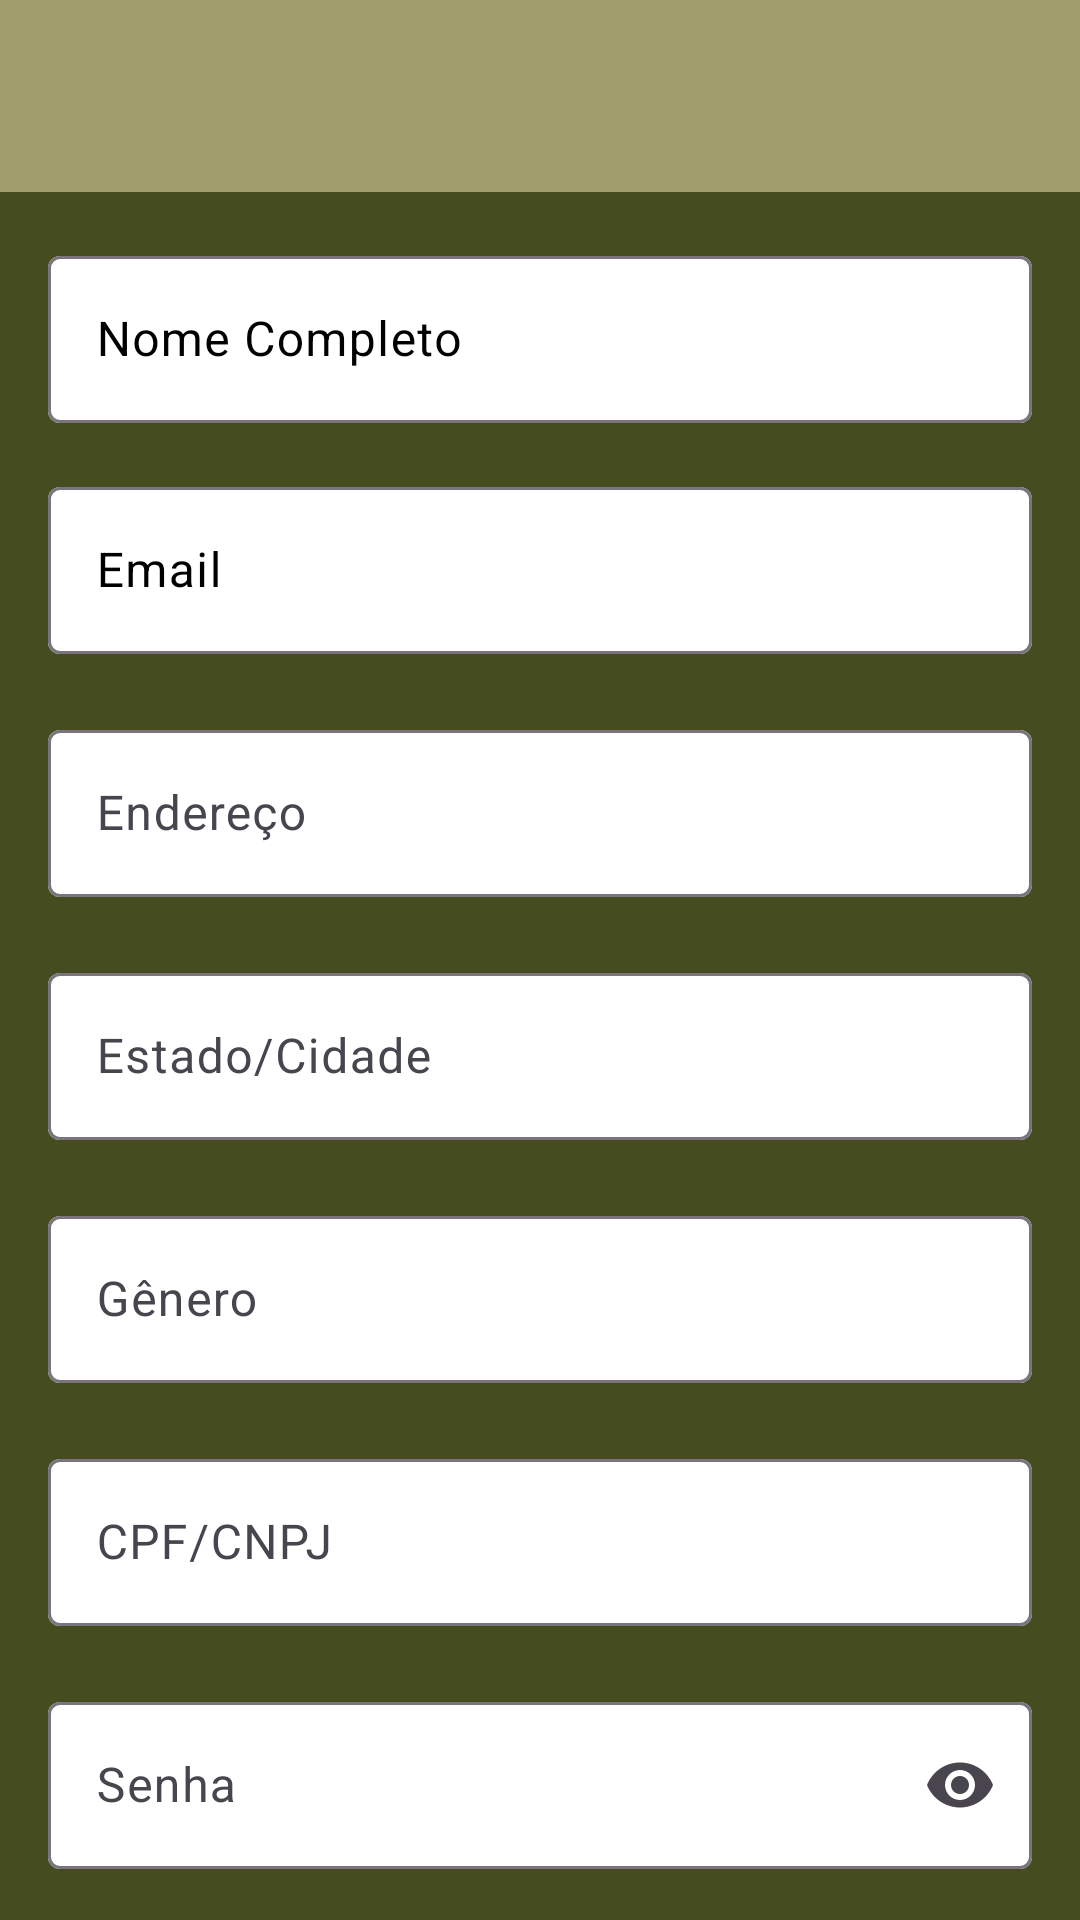

This screen was rendered from an Android layout file. Write that file and the resources it references.
<!-- AndroidManifest.xml: application theme Theme.DescarteConcienteCuiaba -->
<!-- res/layout/activity_profile.xml -->
<?xml version="1.0" encoding="utf-8"?>
<androidx.constraintlayout.widget.ConstraintLayout xmlns:android="http://schemas.android.com/apk/res/android"
    xmlns:app="http://schemas.android.com/apk/res-auto"
    xmlns:tools="http://schemas.android.com/tools"
    android:layout_width="match_parent"
    android:layout_height="match_parent"
    android:background="#454C20"
    tools:context=".SignUpActivity">

    <include
        android:id="@+id/includeToolbar"
        layout="@layout/tb_customize"
        android:layout_width="0dp"
        android:layout_height="wrap_content"
        android:background="#A19E6B"
        app:layout_constraintEnd_toEndOf="parent"
        app:layout_constraintHorizontal_bias="0.5"
        app:layout_constraintStart_toStartOf="parent"
        app:layout_constraintTop_toTopOf="parent" />

    <com.google.android.material.textfield.TextInputLayout
        android:id="@+id/textInputName"
        android:layout_width="0dp"
        android:layout_height="wrap_content"
        android:layout_marginStart="16dp"
        android:layout_marginTop="16dp"
        android:layout_marginEnd="16dp"
        android:textColorHint="#000000"
        app:boxBackgroundColor="#FFFFFF"
        app:errorTextColor="#FFFFFF"
        app:hintAnimationEnabled="true"
        app:hintEnabled="true"
        app:hintTextColor="#000000"
        app:layout_constraintEnd_toEndOf="parent"
        app:layout_constraintHorizontal_bias="0.5"
        app:layout_constraintStart_toStartOf="parent"
        app:layout_constraintTop_toBottomOf="@+id/includeToolbar"
        app:placeholderTextColor="#000000">

        <com.google.android.material.textfield.TextInputEditText
            android:id="@+id/textEditName"
            android:layout_width="match_parent"
            android:layout_height="wrap_content"
            android:hint="Nome Completo"
            android:inputType="text|textPersonName" />
    </com.google.android.material.textfield.TextInputLayout>

    <com.google.android.material.textfield.TextInputLayout
        android:id="@+id/textInputEmail"
        android:layout_width="0dp"
        android:layout_height="wrap_content"
        android:layout_marginStart="16dp"
        android:layout_marginTop="16dp"
        android:layout_marginEnd="16dp"
        android:textColorHint="#000000"
        app:boxBackgroundColor="#FFFFFF"
        app:hintTextColor="#000000"
        app:layout_constraintEnd_toEndOf="parent"
        app:layout_constraintHorizontal_bias="0.5"
        app:layout_constraintStart_toStartOf="parent"
        app:layout_constraintTop_toBottomOf="@+id/textInputName">

        <com.google.android.material.textfield.TextInputEditText
            android:id="@+id/textEditEmail"
            android:layout_width="match_parent"
            android:layout_height="wrap_content"
            android:hint="Email"
            android:inputType="text|textEmailAddress"
            android:textColor="#000000" />
    </com.google.android.material.textfield.TextInputLayout>

    <com.google.android.material.textfield.TextInputLayout
        android:id="@+id/textInputAddres"
        android:layout_width="0dp"
        android:layout_height="wrap_content"
        android:layout_marginStart="16dp"
        android:layout_marginTop="20dp"
        android:layout_marginEnd="16dp"
        app:boxBackgroundColor="#FFFFFF"
        app:layout_constraintEnd_toEndOf="parent"
        app:layout_constraintHorizontal_bias="0.5"
        app:layout_constraintStart_toStartOf="parent"
        app:layout_constraintTop_toBottomOf="@id/textInputEmail">

        <com.google.android.material.textfield.TextInputEditText
            android:id="@+id/textEditAdress"
            android:layout_width="match_parent"
            android:layout_height="wrap_content"
            android:hint="Endereço"
            android:inputType="text" />
    </com.google.android.material.textfield.TextInputLayout>

    <com.google.android.material.textfield.TextInputLayout
        android:id="@+id/textInputStateCity"
        android:layout_width="0dp"
        android:layout_height="wrap_content"
        android:layout_marginStart="16dp"
        android:layout_marginTop="20dp"
        android:layout_marginEnd="16dp"
        app:boxBackgroundColor="#FFFFFF"
        app:layout_constraintEnd_toEndOf="parent"
        app:layout_constraintHorizontal_bias="0.5"
        app:layout_constraintStart_toStartOf="parent"
        app:layout_constraintTop_toBottomOf="@id/textInputAddres">

        <com.google.android.material.textfield.TextInputEditText
            android:id="@+id/textEditStateCity"
            android:layout_width="match_parent"
            android:layout_height="wrap_content"
            android:hint="Estado/Cidade"
            android:inputType="text" />
    </com.google.android.material.textfield.TextInputLayout>

    <com.google.android.material.textfield.TextInputLayout
        android:id="@+id/textInputGender"
        android:layout_width="0dp"
        android:layout_height="wrap_content"
        android:layout_marginStart="16dp"
        android:layout_marginTop="20dp"
        android:layout_marginEnd="16dp"
        app:boxBackgroundColor="#FFFFFF"
        app:layout_constraintEnd_toEndOf="parent"
        app:layout_constraintHorizontal_bias="0.5"
        app:layout_constraintStart_toStartOf="parent"
        app:layout_constraintTop_toBottomOf="@id/textInputStateCity">

        <com.google.android.material.textfield.TextInputEditText
            android:id="@+id/textEditGender"
            android:layout_width="match_parent"
            android:layout_height="wrap_content"
            android:hint="Gênero"
            android:inputType="text" />
    </com.google.android.material.textfield.TextInputLayout>

    <com.google.android.material.textfield.TextInputLayout
        android:id="@+id/textInputCPForCPNJ"
        android:layout_width="0dp"
        android:layout_height="wrap_content"
        android:layout_marginStart="16dp"
        android:layout_marginTop="20dp"
        android:layout_marginEnd="16dp"
        app:boxBackgroundColor="#FFFFFF"
        app:layout_constraintEnd_toEndOf="parent"
        app:layout_constraintHorizontal_bias="0.5"
        app:layout_constraintStart_toStartOf="parent"
        app:layout_constraintTop_toBottomOf="@id/textInputGender">

        <com.google.android.material.textfield.TextInputEditText
            android:id="@+id/textEditCPFCNPJ"
            android:layout_width="match_parent"
            android:layout_height="wrap_content"
            android:hint="CPF/CNPJ"
            android:inputType="text" />
    </com.google.android.material.textfield.TextInputLayout>

    <com.google.android.material.textfield.TextInputLayout
        android:id="@+id/textInputPassword"
        android:layout_width="0dp"
        android:layout_height="wrap_content"
        android:layout_marginStart="16dp"
        android:layout_marginTop="20dp"
        android:layout_marginEnd="16dp"
        app:boxBackgroundColor="#FFFFFF"
        app:endIconMode="password_toggle"
        app:layout_constraintEnd_toEndOf="parent"
        app:layout_constraintHorizontal_bias="0.5"
        app:layout_constraintStart_toStartOf="parent"
        app:layout_constraintTop_toBottomOf="@id/textInputCPForCPNJ">

        <com.google.android.material.textfield.TextInputEditText
            android:id="@+id/textEditPassword"
            android:layout_width="match_parent"
            android:layout_height="wrap_content"
            android:hint="Senha"
            android:inputType="text|textPassword"
            app:layout_constraintBottom_toTopOf="@+id/textInputName"
            app:layout_constraintEnd_toEndOf="parent"
            app:layout_constraintHorizontal_bias="0.5"
            app:layout_constraintStart_toStartOf="parent"
            app:layout_constraintTop_toTopOf="parent"
            app:layout_constraintVertical_bias="0.5" />
    </com.google.android.material.textfield.TextInputLayout>

    <com.google.android.material.textfield.TextInputLayout
        android:id="@+id/textInputPasswordAgain"
        android:layout_width="0dp"
        android:layout_height="wrap_content"
        android:layout_marginStart="16dp"
        android:layout_marginTop="20dp"
        android:layout_marginEnd="16dp"
        app:boxBackgroundColor="#FFFFFF"
        app:endIconMode="password_toggle"
        app:layout_constraintEnd_toEndOf="parent"
        app:layout_constraintHorizontal_bias="0.5"
        app:layout_constraintStart_toStartOf="parent"
        app:layout_constraintTop_toBottomOf="@id/textInputPassword">

        <com.google.android.material.textfield.TextInputEditText
            android:id="@+id/textEditPasswordAgain"
            android:layout_width="match_parent"
            android:layout_height="wrap_content"
            android:hint="Digite novamente a sua Senha"
            android:inputType="text|textPassword" />

    </com.google.android.material.textfield.TextInputLayout>

    <Button
        android:id="@+id/btnSignUp"
        android:layout_width="0dp"
        android:layout_height="wrap_content"
        android:layout_marginStart="16dp"
        android:layout_marginTop="20dp"
        android:layout_marginEnd="16dp"
        android:text="Cadastrar"
        android:textSize="20sp"
        app:layout_constraintBottom_toBottomOf="parent"
        app:layout_constraintEnd_toEndOf="parent"
        app:layout_constraintHorizontal_bias="0.0"
        app:layout_constraintStart_toStartOf="parent"
        app:layout_constraintTop_toBottomOf="@+id/textInputPasswordAgain"
        app:layout_constraintVertical_bias="0.3" />

</androidx.constraintlayout.widget.ConstraintLayout>
<!-- res/layout/tb_customize.xml (included above) -->
<?xml version="1.0" encoding="utf-8"?>
<androidx.constraintlayout.widget.ConstraintLayout xmlns:android="http://schemas.android.com/apk/res/android"
    xmlns:app="http://schemas.android.com/apk/res-auto"
    xmlns:tools="http://schemas.android.com/tools"
    android:layout_width="match_parent"
    android:layout_height="wrap_content">

    <com.google.android.material.appbar.MaterialToolbar
        android:id="@+id/tbPrincipal"
        android:layout_width="0dp"
        android:layout_height="wrap_content"
        android:background="#A19E6B"
        android:minHeight="?attr/actionBarSize"
        android:theme="?attr/actionBarTheme"
        app:layout_constraintBottom_toBottomOf="parent"
        app:layout_constraintEnd_toEndOf="parent"
        app:layout_constraintHorizontal_bias="0.5"
        app:layout_constraintStart_toStartOf="parent"
        app:layout_constraintTop_toTopOf="parent"
        app:layout_constraintVertical_bias="0.5" />
</androidx.constraintlayout.widget.ConstraintLayout>
<!-- resources referenced by this layout -->
<resources>
  <style name="Theme.DescarteConcienteCuiaba" parent="Base.Theme.DescarteConcienteCuiaba" />
  <style name="Base.Theme.DescarteConcienteCuiaba" parent="Theme.Material3.DayNight.NoActionBar">
          
          
      </style>
</resources>
